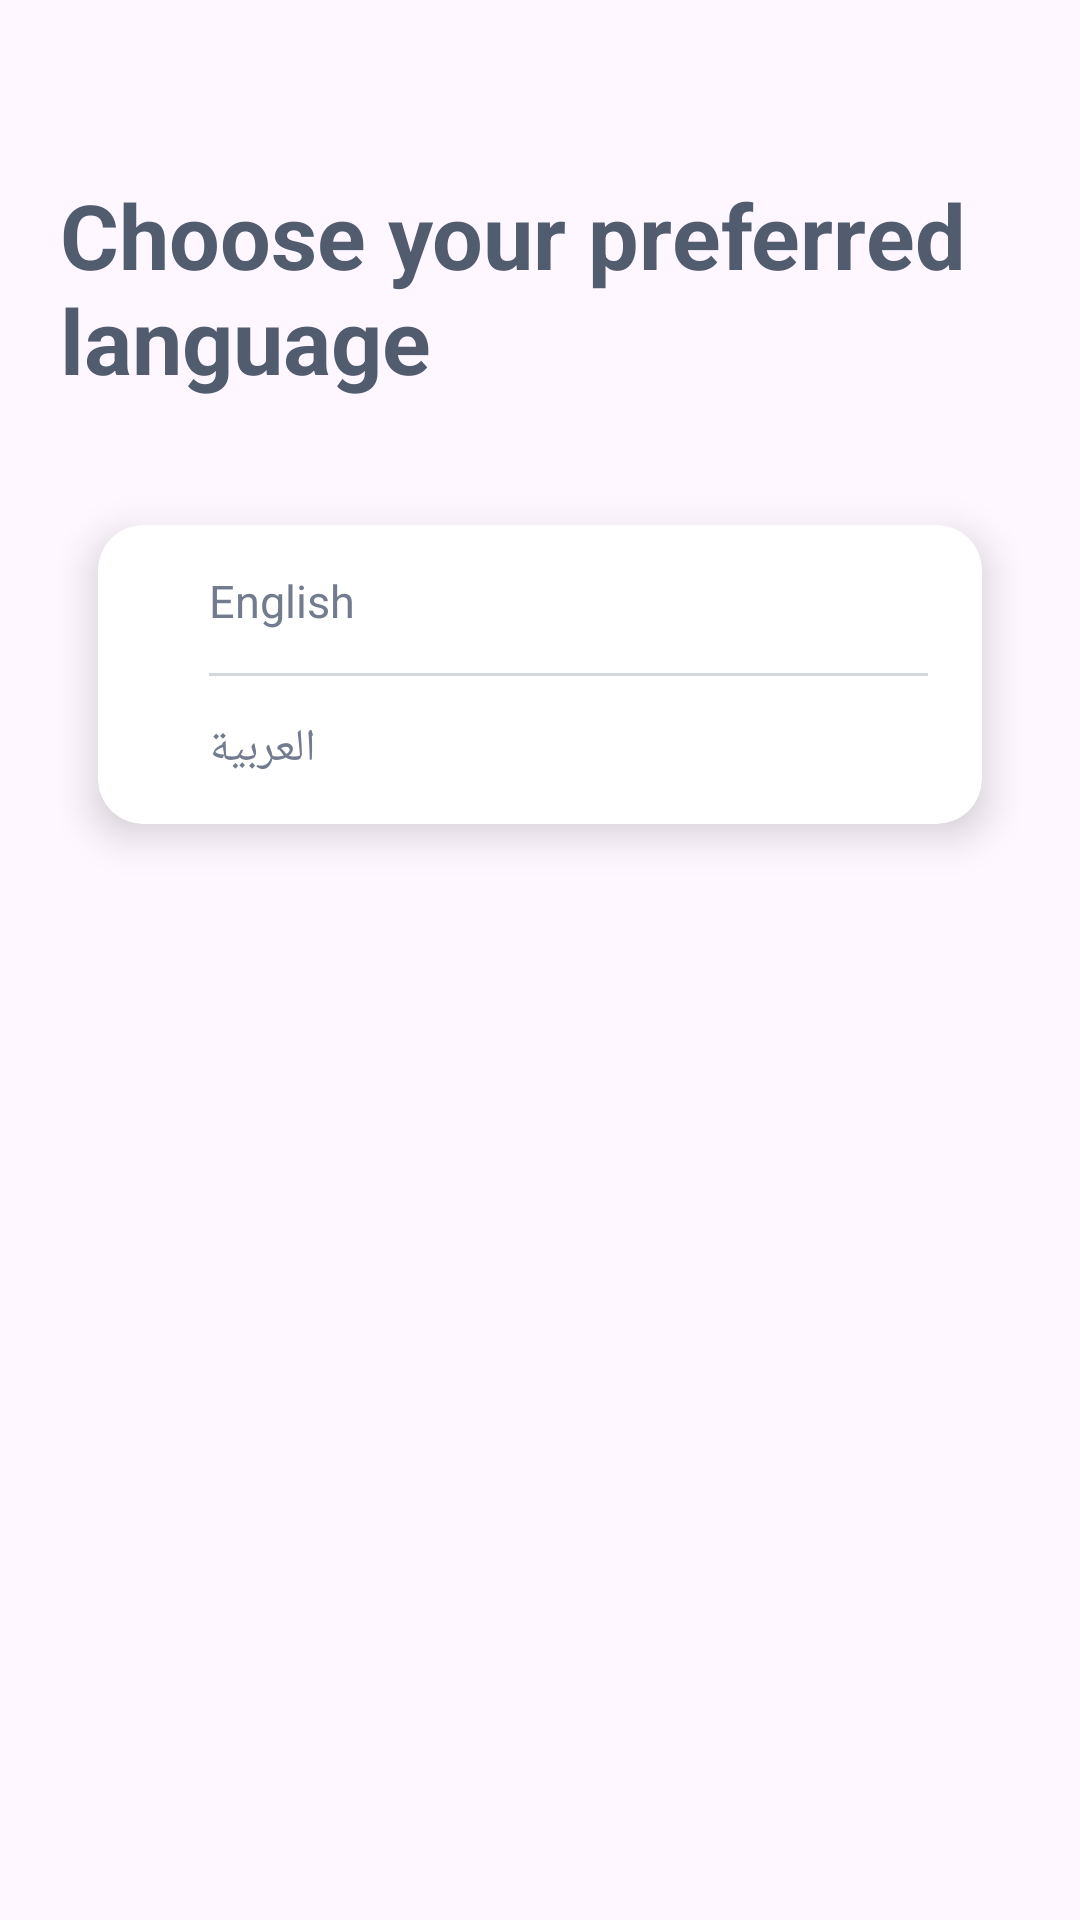

Produce the Android XML layout that renders to this screen, including the resource entries it uses.
<!-- AndroidManifest.xml: application theme Theme.TripleMApplication -->
<!-- res/layout/fragment_language.xml -->
<?xml version="1.0" encoding="utf-8"?>
<androidx.constraintlayout.widget.ConstraintLayout xmlns:android="http://schemas.android.com/apk/res/android"
    xmlns:tools="http://schemas.android.com/tools"
    android:layout_width="match_parent"
    android:layout_height="match_parent"
    android:paddingHorizontal="20dp"
    xmlns:app="http://schemas.android.com/apk/res-auto"
    tools:context=".features.profile.view.LanguageFragment">

    <TextView
        android:id="@+id/tv_title"
        android:layout_width="wrap_content"
        android:layout_height="wrap_content"
        android:layout_marginTop="58dp"
        android:text="@string/choose_your_preferred_language"
        android:textColor="@color/dark_gary"
        android:textSize="30sp"
        android:textStyle="bold"
        app:layout_constraintStart_toStartOf="parent"
        app:layout_constraintTop_toTopOf="parent" />

    <androidx.cardview.widget.CardView
        android:id="@+id/cv_languages"
        style="@style/card_style"
        android:layout_width="match_parent"
        android:layout_height="wrap_content"
        android:layout_marginTop="25dp"
        android:backgroundTint="@color/white"
        app:layout_constraintBottom_toBottomOf="parent"
        app:layout_constraintEnd_toEndOf="parent"
        app:layout_constraintStart_toStartOf="parent"
        app:layout_constraintTop_toBottomOf="@id/tv_title"
        app:layout_constraintVertical_bias="0"
        app:layout_constraintVertical_chainStyle="packed">

        <androidx.constraintlayout.widget.ConstraintLayout
            android:layout_width="match_parent"
            android:layout_height="wrap_content"
            android:layout_marginHorizontal="18dp"
            android:layout_marginVertical="15dp">

            <TextView
                android:id="@+id/tv_english"
                android:layout_width="wrap_content"
                android:layout_height="wrap_content"
                android:layout_marginStart="19dp"
                android:text="@string/english"
                android:textColor="@color/gary"
                app:layout_constraintHorizontal_chainStyle="spread_inside"
                android:textSize="15sp"
                app:layout_constraintBottom_toTopOf="@id/line1"
                app:layout_constraintEnd_toStartOf="@id/iv_english_correct"
                app:layout_constraintStart_toStartOf="parent"
                app:layout_constraintTop_toTopOf="parent" />

            <ImageView
                android:id="@+id/iv_english_correct"
                android:layout_width="20dp"
                android:layout_height="20dp"
                android:visibility="invisible"
                android:src="@drawable/correct_ic"
                app:layout_constraintBottom_toBottomOf="@id/tv_english"
                app:layout_constraintEnd_toEndOf="parent"
                app:layout_constraintStart_toEndOf="@id/tv_english"
                app:layout_constraintTop_toTopOf="@id/tv_english" />

            <View
                android:id="@+id/line1"
                android:layout_width="0dp"
                android:layout_height="1dp"
                android:layout_marginVertical="14dp"
                android:background="@color/light_gary"
                app:layout_constraintBottom_toTopOf="@id/tv_arabic"
                app:layout_constraintEnd_toEndOf="@id/iv_english_correct"
                app:layout_constraintStart_toStartOf="@id/tv_english"
                app:layout_constraintTop_toBottomOf="@id/tv_english" />

            <TextView
                android:id="@+id/tv_arabic"
                android:layout_width="wrap_content"
                android:layout_height="wrap_content"
                android:layout_marginStart="19dp"
                android:text="@string/arabic"
                android:textColor="@color/gary"
                android:textSize="15sp"
                app:layout_constraintHorizontal_chainStyle="spread_inside"
                app:layout_constraintBottom_toBottomOf="parent"
                app:layout_constraintEnd_toStartOf="@id/iv_arabic_correct"
                app:layout_constraintStart_toStartOf="parent"
                app:layout_constraintTop_toBottomOf="@id/line1" />

            <ImageView
                android:id="@+id/iv_arabic_correct"
                android:layout_width="20dp"
                android:layout_height="20dp"
                android:src="@drawable/correct_ic"
                android:visibility="invisible"
                app:layout_constraintBottom_toBottomOf="@id/tv_arabic"
                app:layout_constraintEnd_toEndOf="parent"
                app:layout_constraintStart_toEndOf="@id/tv_arabic"
                app:layout_constraintTop_toTopOf="@id/tv_arabic" />

            <View
                android:id="@+id/btn_en"
                app:layout_constraintTop_toTopOf="parent"
                app:layout_constraintBottom_toTopOf="@id/line1"
                android:layout_width="match_parent"
                android:layout_height="0dp"/>

            <View
                android:id="@+id/btn_ar"
                app:layout_constraintTop_toBottomOf="@id/line1"
                app:layout_constraintBottom_toBottomOf="parent"
                android:layout_width="match_parent"
                android:layout_height="0dp"/>


        </androidx.constraintlayout.widget.ConstraintLayout>
    </androidx.cardview.widget.CardView>

</androidx.constraintlayout.widget.ConstraintLayout>
<!-- resources referenced by this layout -->
<resources>
  <color name="dark_gary">#515C6F</color>
  <color name="gary">#727C8E</color>
  <color name="light_gary">#4D727C8F</color>
  <color name="white">#FFFFFFFF</color>
  <!-- drawable correct_ic: png bitmap (drawable-hdpi, 784 bytes) -->
  <string name="arabic">العربية</string>
  <string name="choose_your_preferred_language">Choose your preferred language</string>
  <string name="english">English</string>
  <style name="card_style" parent="CardView">
          <item name="cardBackgroundColor">@color/white</item>
          <item name="cardCornerRadius">15dp</item>
          <item name="cardElevation">8dp</item>
          <item name="cardUseCompatPadding">true</item>
      </style>
  <style name="Theme.TripleMApplication" parent="Base.Theme.TripleMApplication" />
  <style name="Base.Theme.TripleMApplication" parent="Theme.Material3.Light.NoActionBar">
          
           <item name="colorPrimary">@color/red</item>
          
  
          <item name="android:statusBarColor">@color/transparent</item>
      </style>
  <color name="red">#FF6969</color>
  <color name="transparent">#00FFFFFF</color>
</resources>
